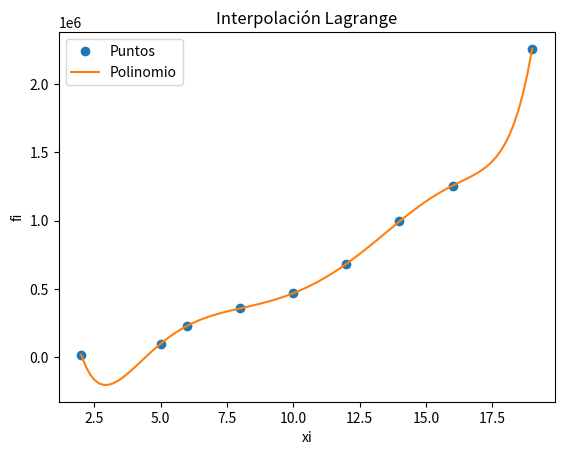
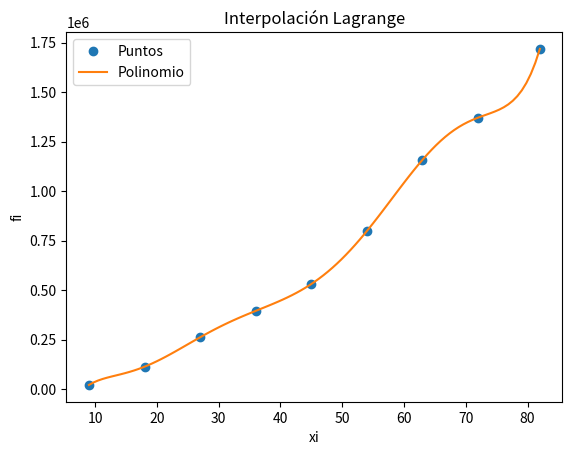
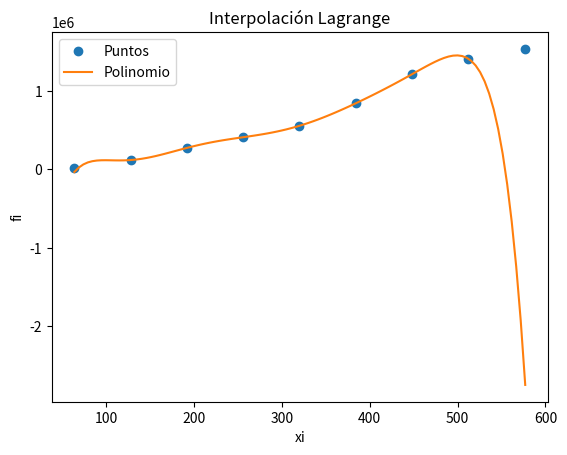

The script that saved these images, in order:
import numpy as np
import sympy as sym
import matplotlib.pyplot as plt

def lagrange (xi , fi ):
    # Polinomio de Lagrange
    n = len(xi)
    x = sym.Symbol('x')
    polinomio = 0
    divisorL = np.zeros(n, dtype = float)
    for i in range(0,n,1):
        
        # Termino de Lagrange
        numerador = 1
        denominador = 1
        for j  in range(0,n,1):
            if (j!=i):
                numerador = numerador*(x-xi[j])
                denominador = denominador*(xi[i]-xi[j])
        terminoLi = numerador/denominador

        polinomio = polinomio + terminoLi*fi[i]
        divisorL[i] = denominador

    # simplifica el polinomio
    polisimple = polinomio.expand()

    # para evaluación numérica
    px = sym.lambdify(x,polisimple)

    # Puntos para la gráfica
    muestras = 101
    a = np.min(xi)
    b = np.max(xi)
    pxi = np.linspace(a,b,muestras)
    pfi = px(pxi)

    # SALIDA
    print('Polinomio de Lagrange, expresiones')
    print(polinomio)

    # Gráfica
    plt.plot(xi,fi,'o', label = 'Puntos')
    plt.plot(pxi,pfi, label = 'Polinomio')
    plt.legend()
    plt.xlabel('xi')
    plt.ylabel('fi')
    plt.title('Interpolación Lagrange')
    plt.show()

# INTERPOLACION DE LAGRANGE MESES 

print ('Interpolacion de Lagrange Meses\n')
xi = np.array([2,5,6,8,10,
12,14,16,19])
fi = np.array([18022,99813,
230478,357981,469010,684453,
994048,1255909,2257085])
print (lagrange(xi,fi))

# INTERPOLACION DE LAGRANGE SEMANAS 

print ('Interpolacion de Lagrange Semanas\n' )
xi = np.array([9,18,27,36,45,54,
63,72,82])
fi = np.array([20951,113001,261598,394981,
530741,798435,1158031,1370973,1718088])
print (lagrange(xi,fi))

# INTERPOLACION DE LAGRANGE DIAS  

print ('Interpolacion de Lagrange Dias\n' )
xi = np.array([64,128,192,256,320,
384,448,512,577])
fi = np.array([21955,117640,272060,408195,
553646,839617,1209921,1410473,1533292
])
print (lagrange(xi,fi))
